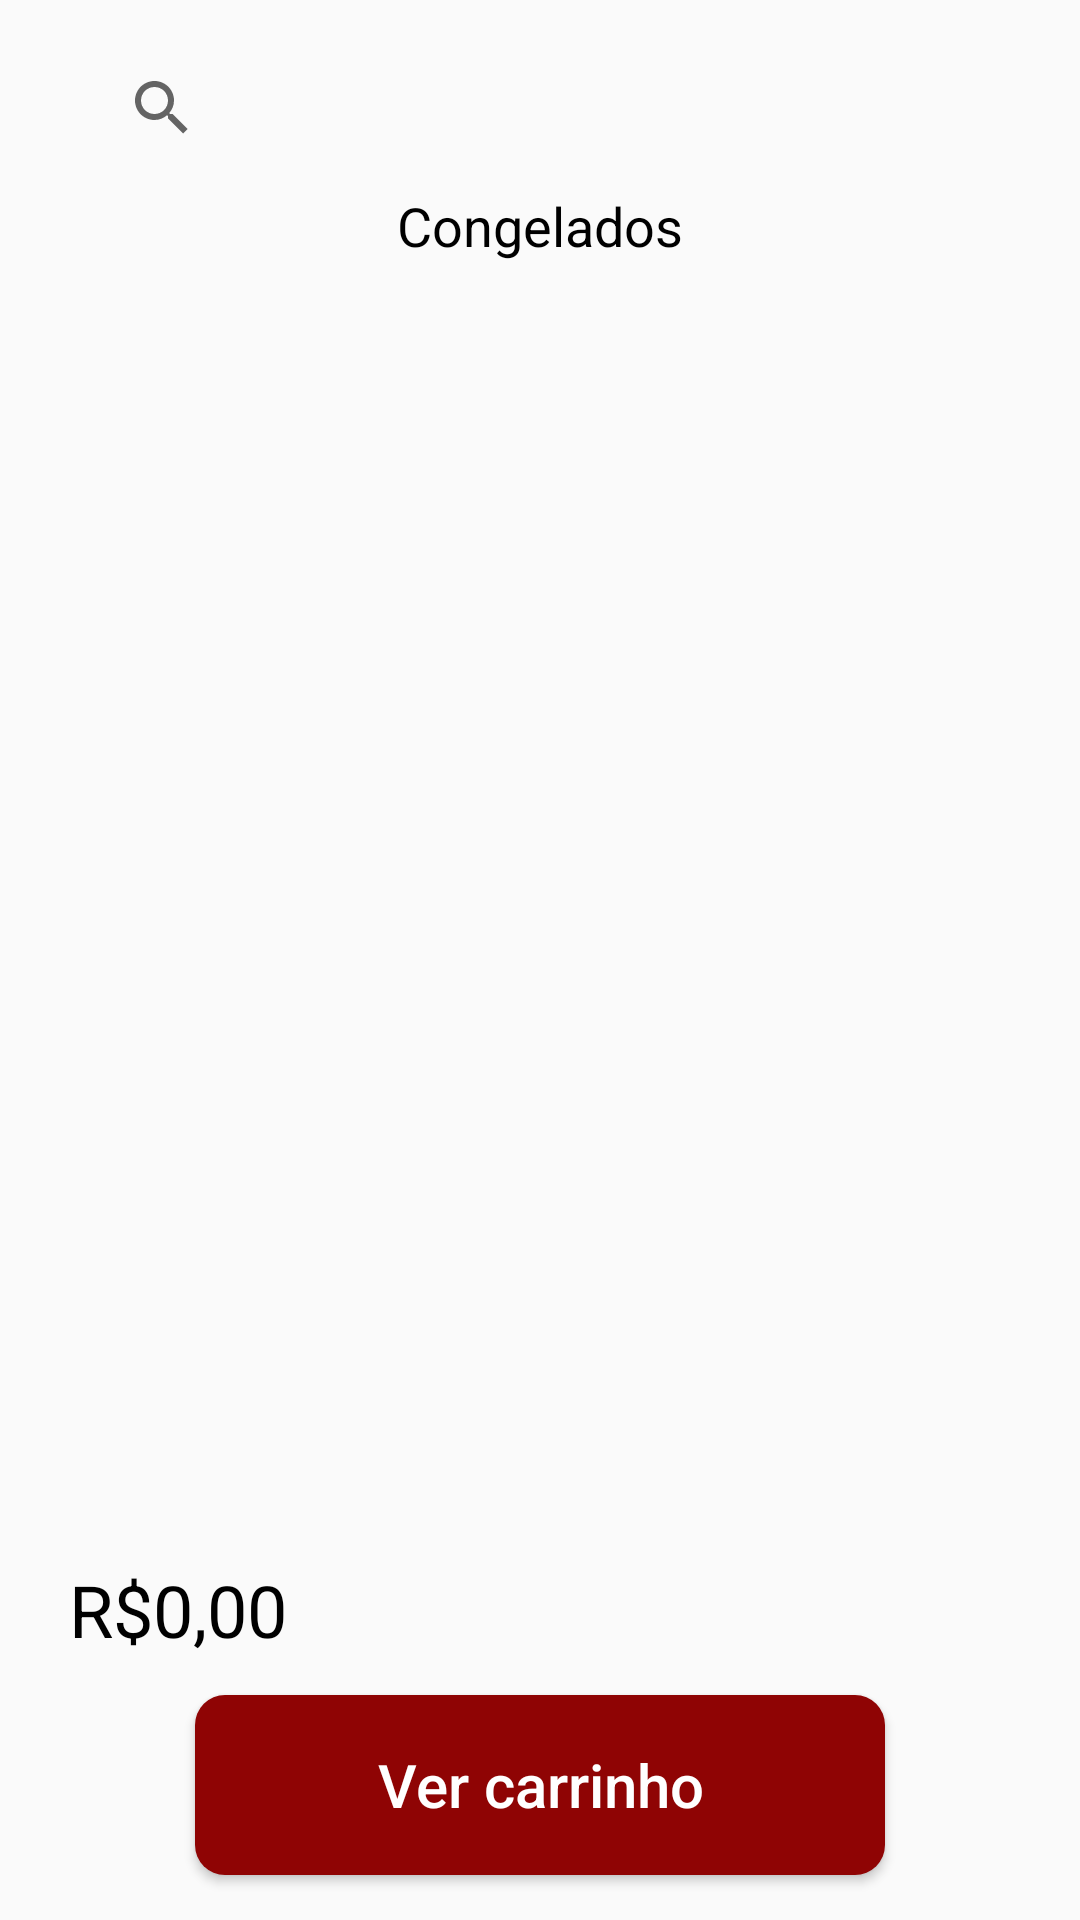

Here is an Android app screen rendered from its layout file. Give the layout XML and the strings, colors and styles it references.
<!-- AndroidManifest.xml: application theme Theme.AppCompat.DayNight.NoActionBar -->
<!-- res/layout/activity_lista_congelados.xml -->
<?xml version="1.0" encoding="utf-8"?>
<androidx.constraintlayout.widget.ConstraintLayout xmlns:android="http://schemas.android.com/apk/res/android"
    xmlns:app="http://schemas.android.com/apk/res-auto"
    xmlns:tools="http://schemas.android.com/tools"
    android:layout_width="match_parent"
    android:layout_height="match_parent"
    tools:context=".ListaCongelados">

    <SearchView
        android:id="@+id/searchView"
        android:layout_width="0dp"
        android:layout_height="40dp"
        android:layout_marginStart="30dp"
        android:layout_marginTop="16dp"
        android:layout_marginEnd="21dp"
        android:background="@drawable/search_view_background"
        android:queryHint="Pesquisar"
        app:layout_constraintEnd_toEndOf="parent"
        app:layout_constraintHorizontal_bias="0.0"
        app:layout_constraintStart_toStartOf="parent"
        app:layout_constraintTop_toTopOf="parent" />
    <ListView
        android:id="@+id/lista"
        android:layout_width="350dp"
        android:layout_height="450dp"
        app:layout_constraintBottom_toBottomOf="parent"
        app:layout_constraintEnd_toEndOf="parent"
        app:layout_constraintHorizontal_bias="0.508"
        app:layout_constraintStart_toStartOf="parent"
        app:layout_constraintTop_toTopOf="@+id/searchView"
        app:layout_constraintVertical_bias="0.467" />

    <TextView
        android:id="@+id/textView4"
        android:layout_width="wrap_content"
        android:layout_height="25dp"
        android:text="Congelados"
        android:textColor="@color/black"
        android:textSize="18dp"
        app:layout_constraintBottom_toTopOf="@+id/lista"
        app:layout_constraintEnd_toEndOf="parent"
        app:layout_constraintStart_toStartOf="parent"
        app:layout_constraintTop_toBottomOf="@+id/searchView"
        app:layout_constraintVertical_bias="0.434" />

    <TextView
        android:id="@+id/inputEmail"
        android:layout_width="105dp"
        android:layout_height="31dp"
        android:text="Carrinho:"
        android:textColor="#000000"
        android:textSize="24sp"
        app:layout_constraintBottom_toTopOf="@+id/nomeVis"
        app:layout_constraintEnd_toEndOf="parent"
        app:layout_constraintHorizontal_bias="0.087"
        app:layout_constraintStart_toStartOf="parent"
        app:layout_constraintTop_toBottomOf="@+id/lista"
        app:layout_constraintVertical_bias="1.0" />

    <TextView
        android:id="@+id/nomeVis"
        android:layout_width="98dp"
        android:layout_height="34dp"
        android:layout_marginBottom="15dp"
        android:text="R$0,00"
        android:textColor="@color/black"
        android:textSize="24sp"
        app:layout_constraintBottom_toTopOf="@+id/button2"
        app:layout_constraintEnd_toEndOf="parent"
        app:layout_constraintHorizontal_bias="0.088"
        app:layout_constraintStart_toStartOf="parent"
        app:layout_constraintTop_toBottomOf="@+id/lista"
        app:layout_constraintVertical_bias="0.865" />

    <Button
        android:id="@+id/button2"
        android:layout_width="230dp"
        android:layout_height="60dp"
        android:layout_marginBottom="15dp"
        android:background="@drawable/borda_botao"
        android:hint="Ver carrinho"
        android:textColorHint="#FFFFFF"
        android:textSize="20sp"
        app:layout_constraintBottom_toBottomOf="parent"
        app:layout_constraintEnd_toEndOf="parent"
        app:layout_constraintStart_toStartOf="parent" />

    <ImageButton
        android:id="@+id/imageButton8"
        android:layout_width="48dp"
        android:layout_height="48dp"
        android:layout_marginTop="76dp"
        android:background="#00FFFFFF"
        android:contentDescription="bota a descrição aqui"
        app:layout_constraintEnd_toStartOf="@+id/textView4"
        app:layout_constraintHorizontal_bias="0.281"
        app:layout_constraintStart_toStartOf="parent"
        app:layout_constraintTop_toTopOf="parent"
        app:srcCompat="@drawable/setinha" />

</androidx.constraintlayout.widget.ConstraintLayout>
<!-- resources referenced by this layout -->
<resources>
  <!-- drawable borda_botao (drawable) -->
  <?xml version="1.0" encoding="utf-8"?>
  <shape xmlns:android="http://schemas.android.com/apk/res/android">
      <solid android:color="#8F0404" />
      <corners android:radius="10dp" />
  </shape>
  <!-- not gathered from this repository: default colours our renderer supplied (Android Studio template values) -->
  <color name="black">#FF000000</color>
</resources>
